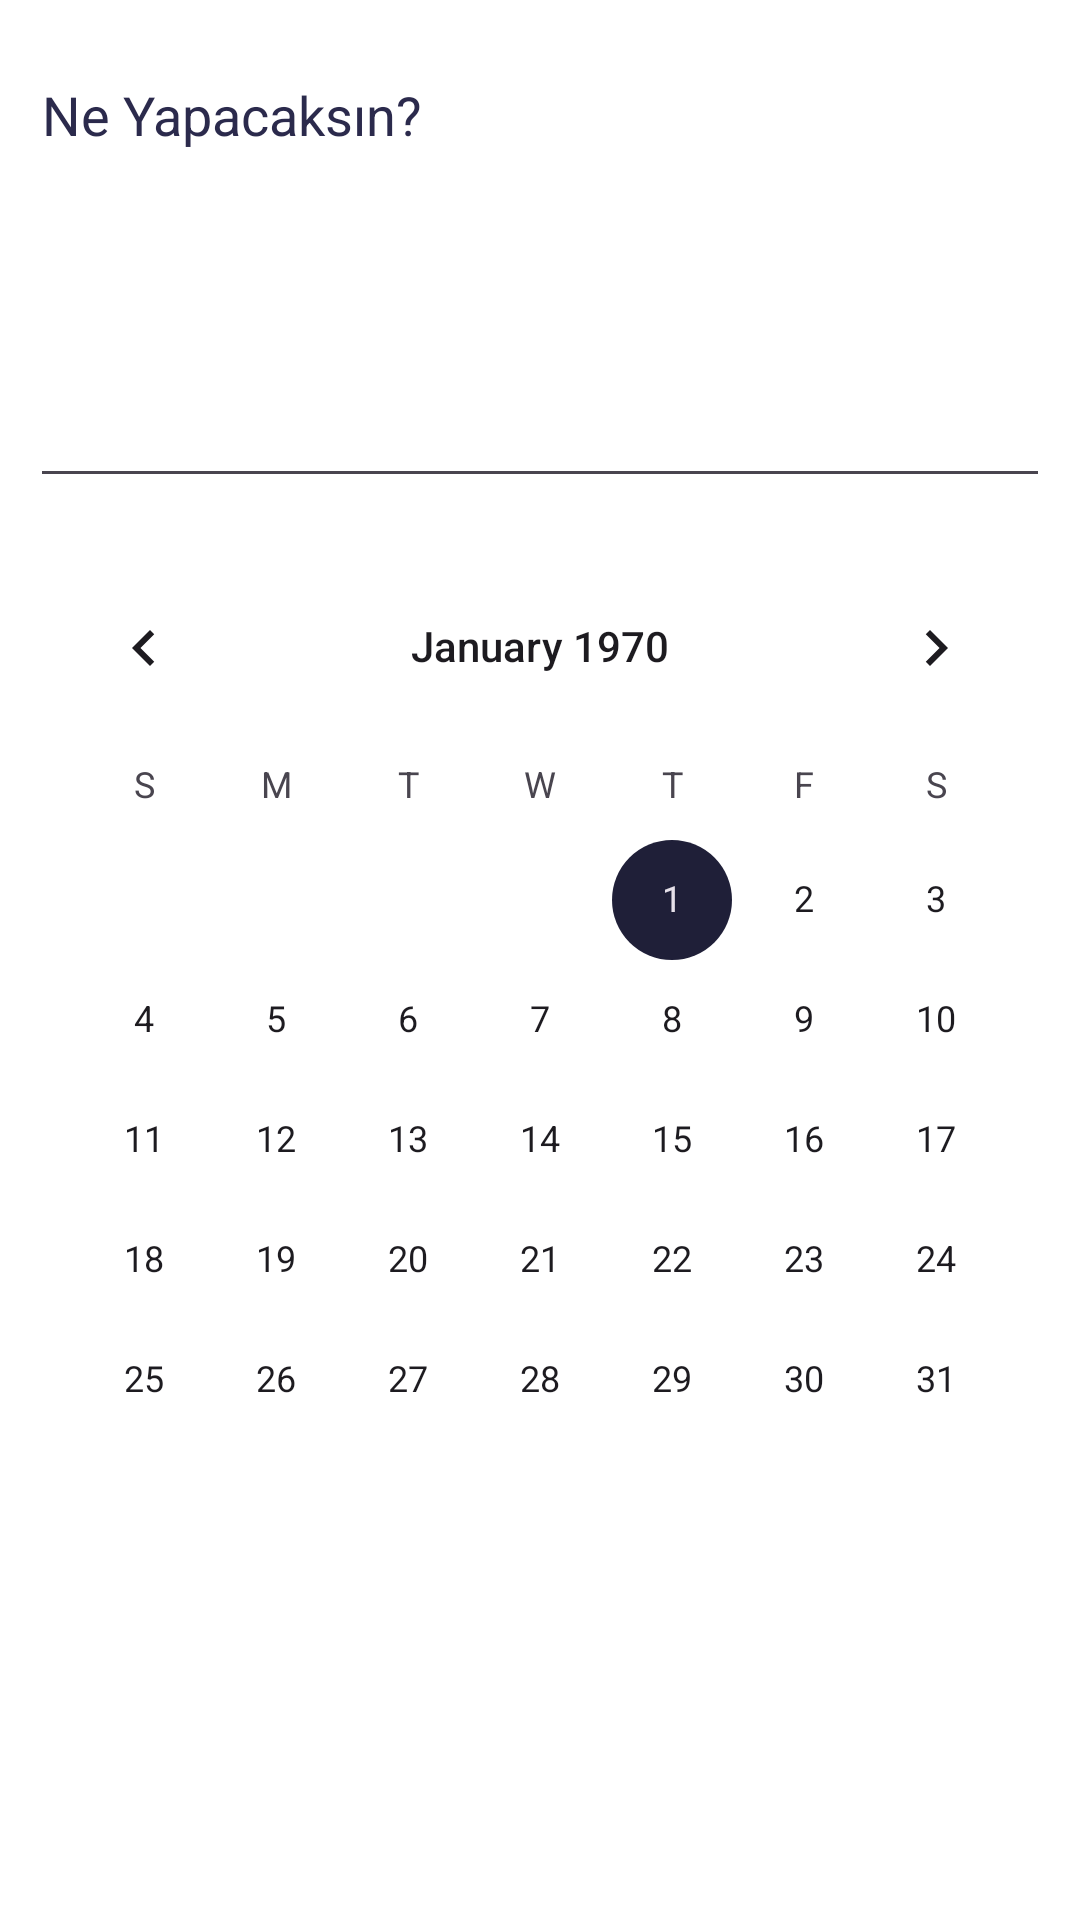

Produce the Android XML layout that renders to this screen, including the resource entries it uses.
<!-- AndroidManifest.xml: application theme Theme.ToDoList -->
<!-- res/layout/alert_tasarim.xml -->
<?xml version="1.0" encoding="utf-8"?>
<androidx.constraintlayout.widget.ConstraintLayout xmlns:android="http://schemas.android.com/apk/res/android"
    xmlns:app="http://schemas.android.com/apk/res-auto"
    xmlns:tools="http://schemas.android.com/tools"
    android:layout_width="match_parent"
    android:layout_height="wrap_content"
    android:background="@color/white">

    <EditText
        android:id="@+id/todoListET"
        android:layout_width="340dp"
        android:layout_height="150dp"
        android:layout_marginTop="16dp"
        android:ems="10"
        android:freezesText="true"
        android:gravity="top|start"
        android:hint="@string/alert_todoListET"
        android:inputType="textMultiLine"
        android:maxLength="150"
        android:scrollbars="vertical"
        android:scrollHorizontally="false"
        android:textColorHint="@color/button_color"
        app:layout_constraintEnd_toEndOf="parent"
        app:layout_constraintHorizontal_bias="0.5"
        app:layout_constraintStart_toStartOf="parent"
        app:layout_constraintTop_toTopOf="parent" />

    <CalendarView
        android:id="@+id/calendarView"
        android:layout_width="wrap_content"
        android:layout_height="wrap_content"
        android:layout_marginTop="16dp"
        app:layout_constraintEnd_toEndOf="parent"
        app:layout_constraintHorizontal_bias="0.5"
        app:layout_constraintStart_toStartOf="parent"
        app:layout_constraintTop_toBottomOf="@+id/todoListET" />

</androidx.constraintlayout.widget.ConstraintLayout>
<!-- resources referenced by this layout -->
<resources>
  <color name="button_color">#2B2A4C</color>
  <color name="white">#FFFFFFFF</color>
  <string name="alert_todoListET">Ne Yapacaksın?</string>
  <style name="Theme.ToDoList" parent="Theme.Material3.DayNight.NoActionBar">
          
          
          <item name="colorPrimary">@color/colorPrimary</item>
          <item name="colorPrimaryDark">@color/colorPrimary</item>
          <item name="colorAccent">@color/colorPrimary</item>
  
          <item name="windowNoTitle">true</item>
          <item name="windowActionBar">false</item>
      </style>
  <color name="colorPrimary">#1F1F38</color>
</resources>
